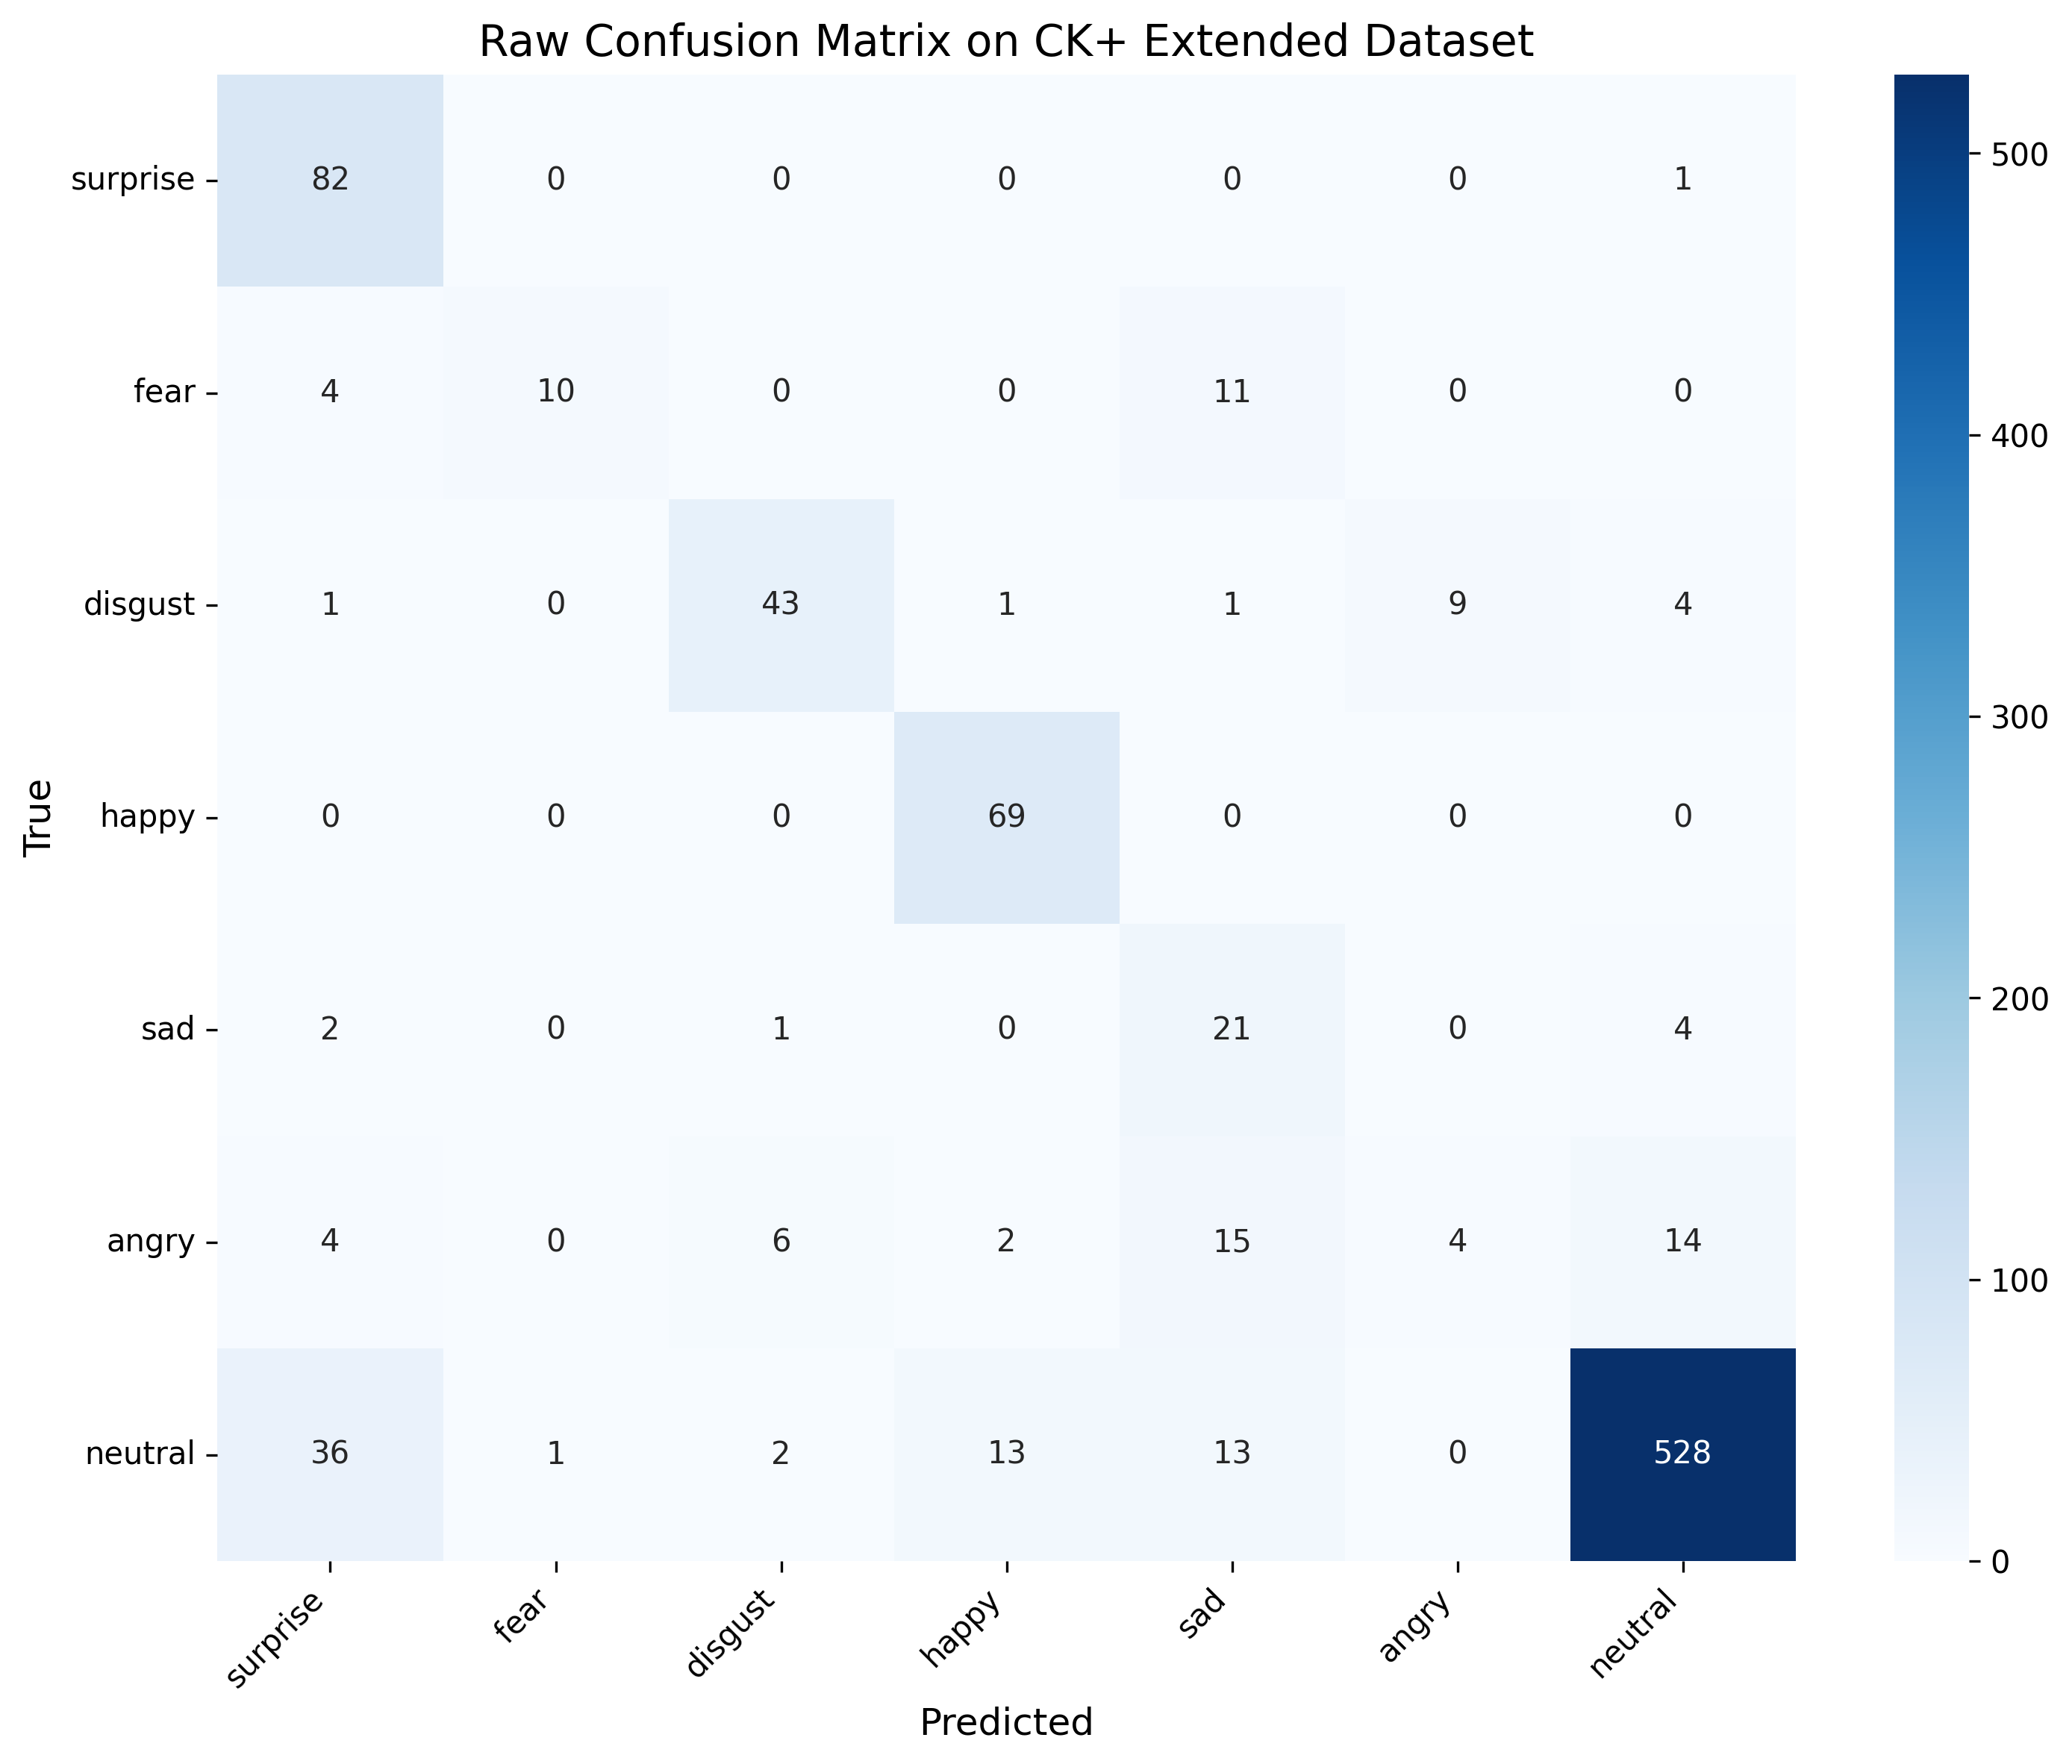

Source data for this figure (header and first rows):
, surprise, fear, disgust, happy, sad, angry, neutral
surprise, 82, 0, 0, 0, 0, 0, 1
fear, 4, 10, 0, 0, 11, 0, 0
disgust, 1, 0, 43, 1, 1, 9, 4
happy, 0, 0, 0, 69, 0, 0, 0
sad, 2, 0, 1, 0, 21, 0, 4
angry, 4, 0, 6, 2, 15, 4, 14
neutral, 36, 1, 2, 13, 13, 0, 528
